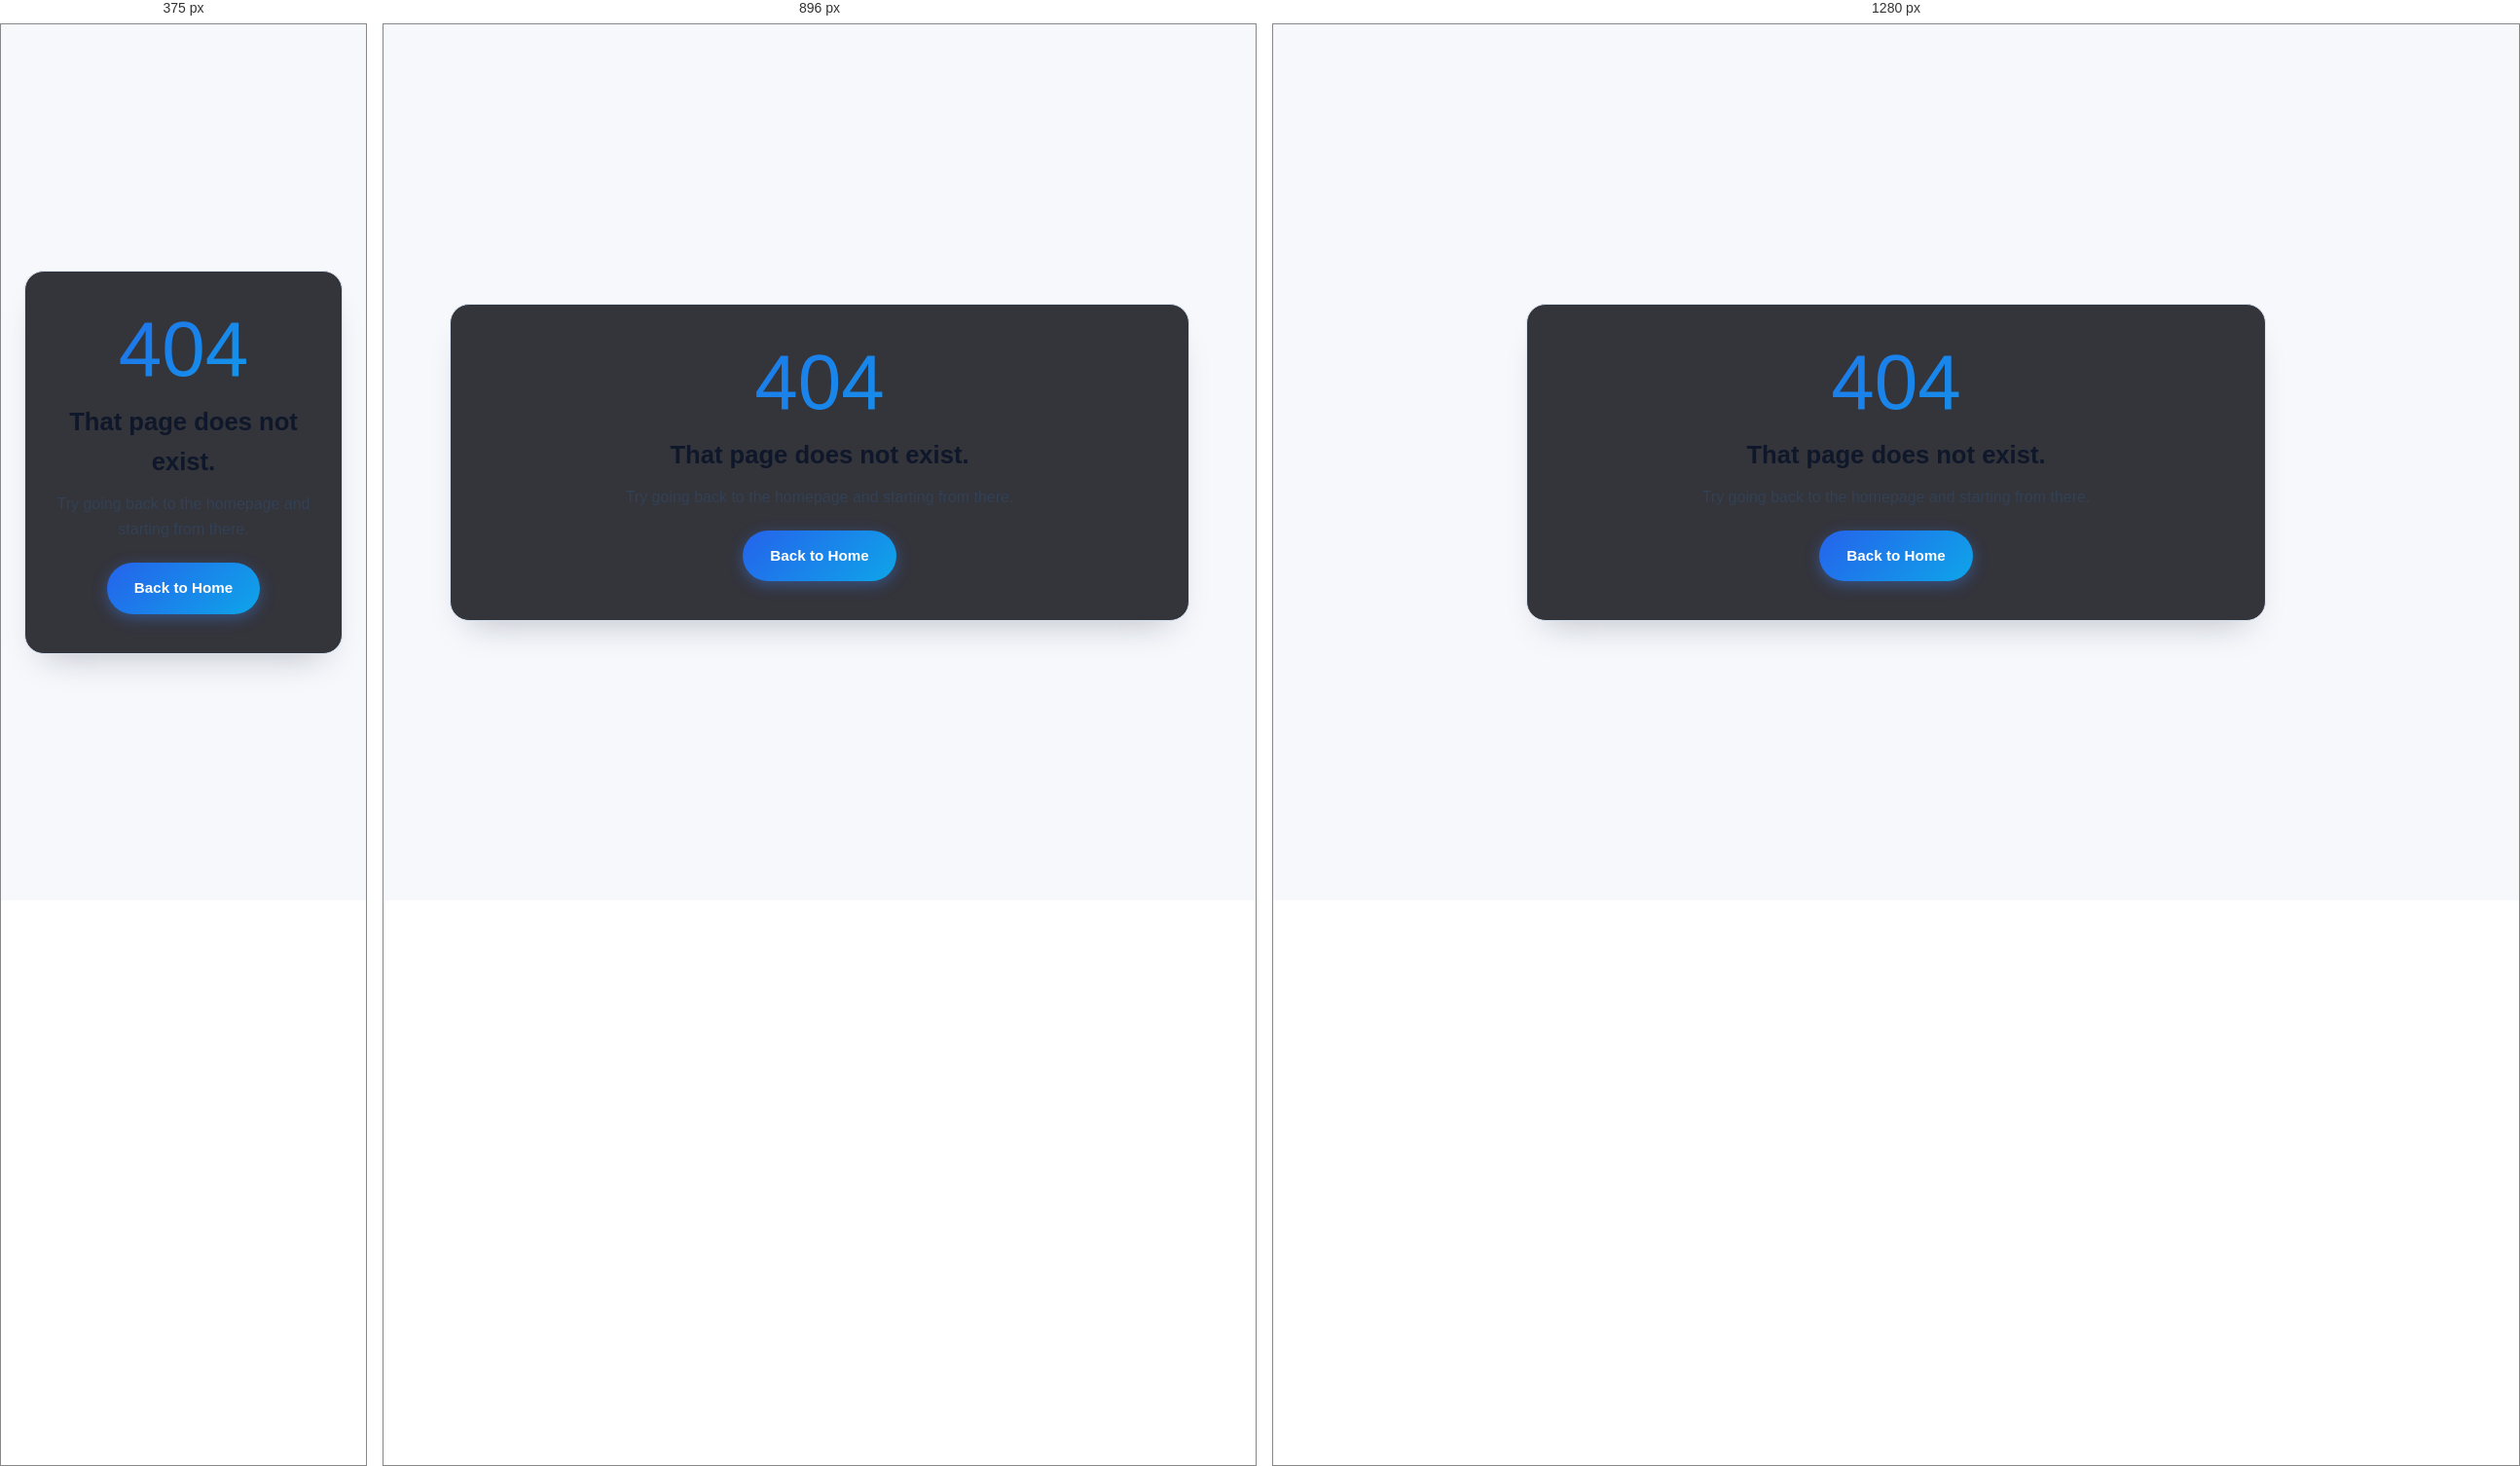
Rendered at 375 px, 896 px and 1280 px, left to right.

<!-- file: 404.html -->
<!DOCTYPE html>
<html lang="en">
<head>
  <meta charset="UTF-8" />
  <meta name="viewport" content="width=device-width, initial-scale=1.0" />
  <title>Page not found | APS Drone</title>
  <meta name="robots" content="noindex" />
  <link rel="preconnect" href="https://fonts.googleapis.com">
  <link rel="preconnect" href="https://fonts.gstatic.com" crossorigin>
  <link rel="icon" href="assets/favicon.svg" type="image/svg+xml">
  <link rel="icon" href="assets/favicon-32.png" sizes="32x32" type="image/png">
  <link rel="apple-touch-icon" href="assets/favicon-180.png">
  <link href="https://fonts.googleapis.com/css2?family=Inter:wght@300;400;500;600;700;800;900&family=Space+Grotesk:wght@400;500;600;700&display=swap" rel="stylesheet">
  <link rel="stylesheet" href="styles.css" />
  <style>
    .nf-wrap{min-height:100vh;display:flex;align-items:center;justify-content:center;padding:48px 24px;}
    .nf-card{max-width:760px;width:100%;background:rgba(18,18,26,.85);border:1px solid var(--border);border-radius:var(--radius-lg);padding:40px 28px;box-shadow:var(--shadow-lg);text-align:center;}
    .nf-code{font-family:'Space Grotesk',sans-serif;font-size:5rem;line-height:1;margin-bottom:14px;background:var(--gradient-1);-webkit-background-clip:text;background-clip:text;color:transparent;}
    .nf-title{font-size:1.6rem;margin-bottom:10px;}
    .nf-text{color:var(--text-secondary);margin-bottom:22px;}
  </style>
</head>
<body>
  <div class="nf-wrap">
    <div class="nf-card">
      <div class="nf-code">404</div>
      <h1 class="nf-title">That page does not exist.</h1>
      <p class="nf-text">Try going back to the homepage and starting from there.</p>
      <a class="btn btn-primary" href="/">Back to Home</a>
    </div>
  </div>
</body>
</html>



/* @media block from styles.css */
@media (max-width: 1024px) {
    .services-grid { grid-template-columns: repeat(2, 1fr); }
    .portfolio-grid { grid-template-columns: repeat(2, 1fr); }
    .media-grid { grid-template-columns: 1fr; }
    .city-grid { grid-template-columns: 1fr; }
    .about-grid { grid-template-columns: 1fr; }
    .footer-grid { grid-template-columns: repeat(2, 1fr); }
}

/* @media block from styles.css */
@media (max-width: 768px) {
    .nav-menu {
        position: fixed;
        top: 0;
        right: -100%;
        width: 280px;
        height: 100vh;
        background: var(--bg-card);
        flex-direction: column;
        padding: 80px 32px 32px;
        gap: 4px;
        transition: var(--transition);
        border-left: 1px solid var(--border);
    }

    .nav-menu.active {
        right: 0;
    }

    .nav-toggle { display: flex; }

    .nav-toggle.active span:nth-child(1) {
        transform: rotate(45deg) translate(5px, 5px);
    }
    .nav-toggle.active span:nth-child(2) { opacity: 0; }
    .nav-toggle.active span:nth-child(3) {
        transform: rotate(-45deg) translate(5px, -5px);
    }

    .nav-link {
        width: 100%;
        padding: 14px 18px;
    }

    .hero-title { font-size: 2.2rem; }
    .hero-stats { gap: 20px; }
    .stat-number { font-size: 1.5rem; }

    .services-grid { grid-template-columns: 1fr; }
    .portfolio-grid { grid-template-columns: 1fr; }
    .contact-grid { grid-template-columns: 1fr; }
    .form-row { grid-template-columns: 1fr; }
    .footer-grid { grid-template-columns: 1fr; }
    .footer-bottom { flex-direction: column; gap: 8px; text-align: center; }

    .hero-buttons { flex-direction: column; align-items: center; }
    .scroll-indicator { display: none; }
    .portfolio-overlay {
        opacity: 1;
        transform: translateY(0);
        background: linear-gradient(to top, rgba(0, 0, 0, 0.92), rgba(0, 0, 0, 0.2));
    }

    .quick-btn span { display: none; }
    .quick-btn { width: 44px; height: 44px; justify-content: center; padding: 0; }
}